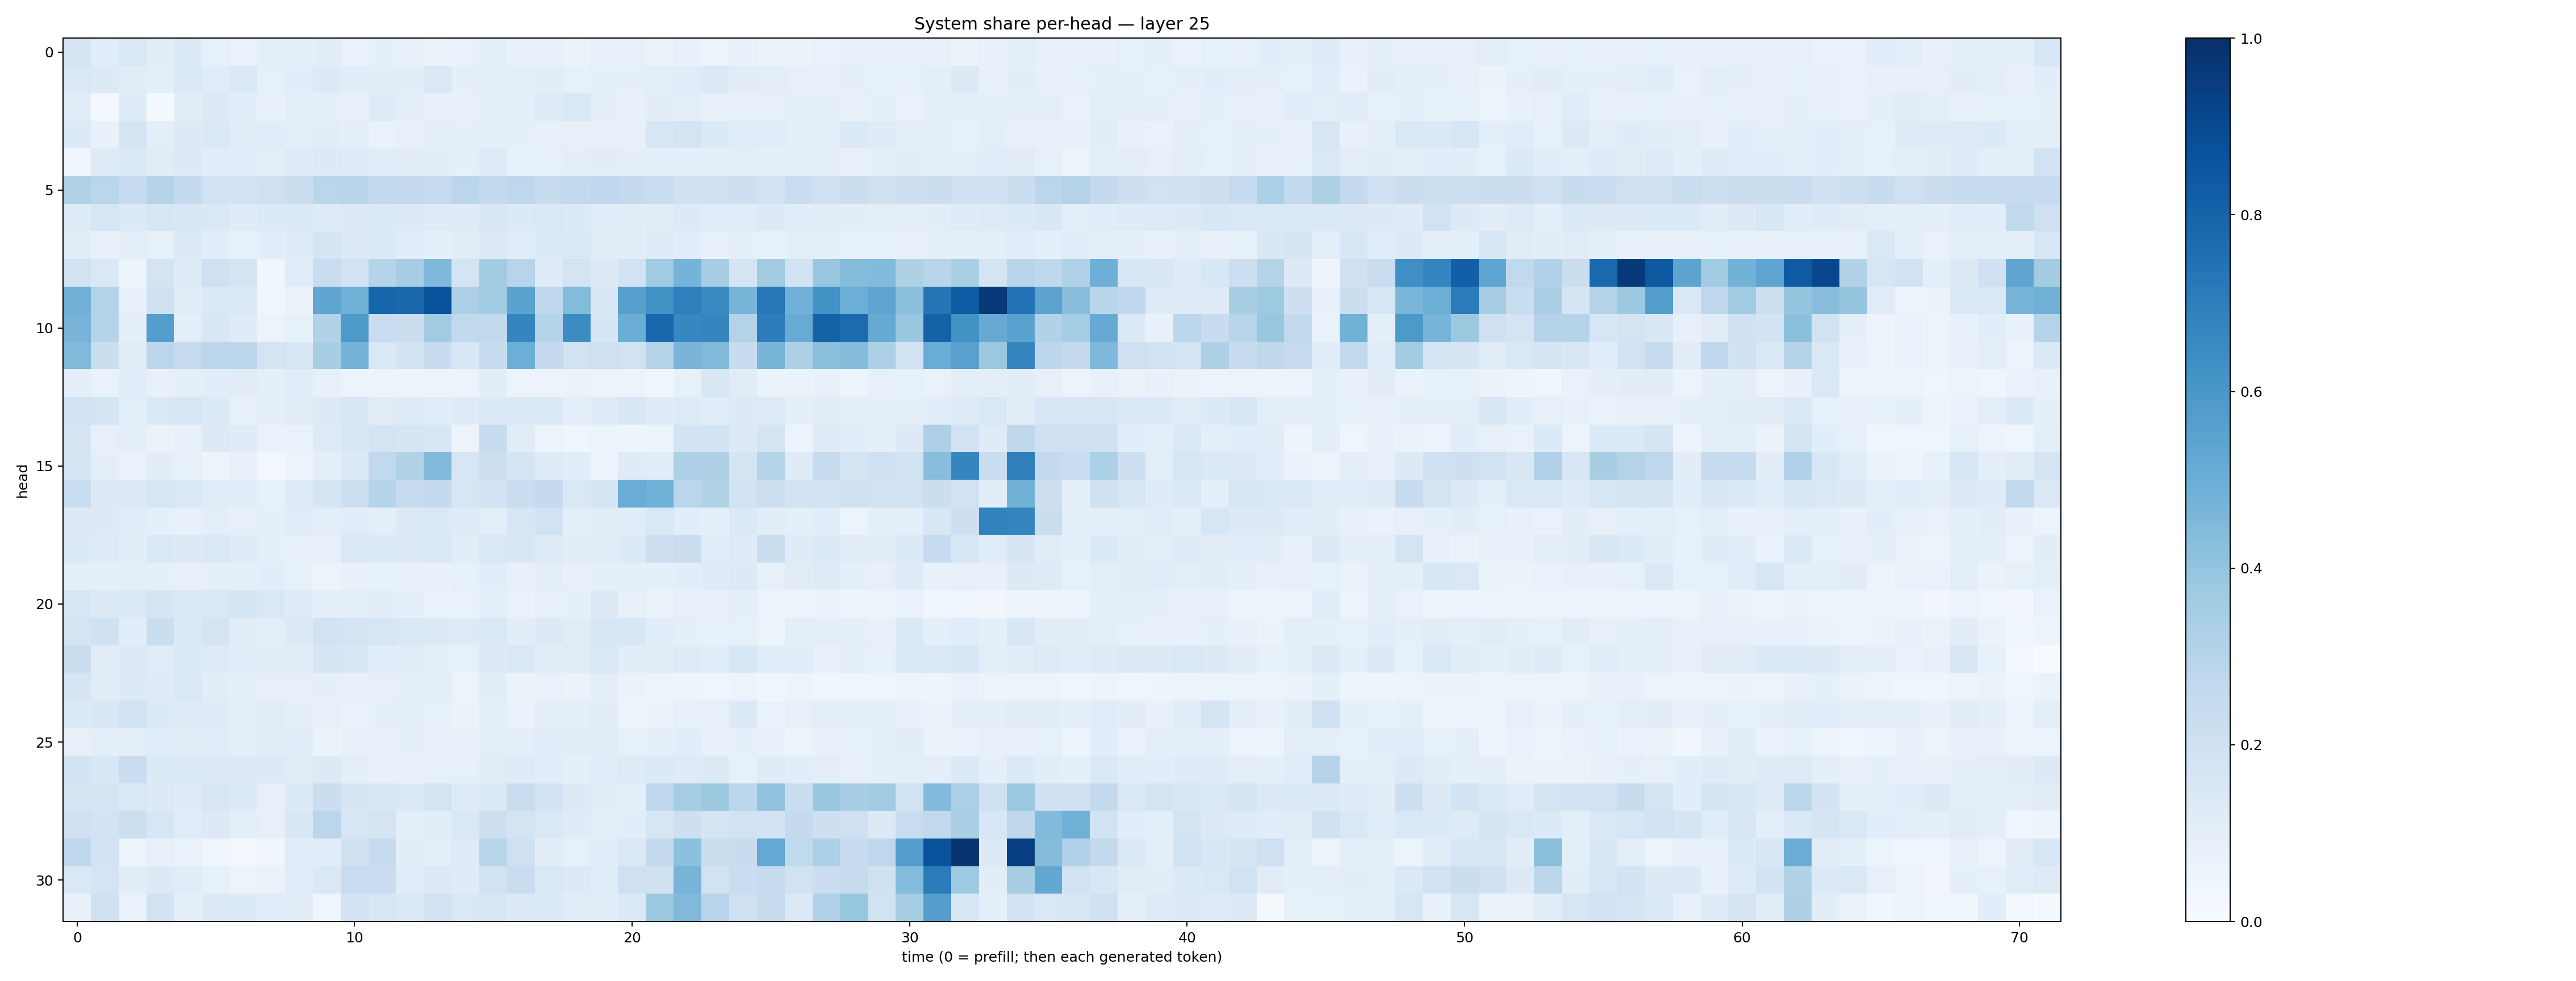

Data behind this chart, as committed beside it:
0.1662682, 0.10920776, 0.14488702, 0.103110164, 0.13456205, 0.08370465, 0.067816705, 0.09658291, 0.089815326, 0.10544231, 0.06831527, 0.09012875, 0.07302859, 0.06273159, 0.06752635, 0.09375644, 0.07531646, 0.07908089, 0.06317396, 0.081160896, 0.079612136, 0.06633877, 0.07466274, 0.06111169
0.1462, 0.1261, 0.1117, 0.09665, 0.1405, 0.1143, 0.143, 0.0847, 0.1058, 0.1273, 0.1059, 0.1048, 0.1049, 0.1411, 0.09016, 0.09527, 0.09725, 0.1031, 0.08465, 0.08927, 0.08961, 0.09612, 0.1136, 0.1399
0.1112, 0.02854, 0.12, 0.01567, 0.1038, 0.1313, 0.1057, 0.0777, 0.09815, 0.09052, 0.08196, 0.1201, 0.08934, 0.07979, 0.07755, 0.09948, 0.09129, 0.123, 0.1459, 0.09142, 0.07944, 0.1032, 0.09649, 0.08075
0.1337, 0.07804, 0.1677, 0.0947, 0.1261, 0.1419, 0.1115, 0.1165, 0.1012, 0.1019, 0.09084, 0.0691, 0.07231, 0.08796, 0.086, 0.09285, 0.08687, 0.07477, 0.07865, 0.08085, 0.07898, 0.1575, 0.1767, 0.134
0.04578, 0.1216, 0.1405, 0.112, 0.1293, 0.1093, 0.1061, 0.1009, 0.1174, 0.1287, 0.1174, 0.1141, 0.1036, 0.1031, 0.09012, 0.1215, 0.08578, 0.08414, 0.09642, 0.1021, 0.1009, 0.09579, 0.09107, 0.08949
0.32, 0.2879, 0.2463, 0.2996, 0.254, 0.1951, 0.1807, 0.2095, 0.2213, 0.2852, 0.2895, 0.256, 0.2537, 0.2493, 0.2824, 0.2573, 0.2755, 0.2435, 0.2579, 0.2684, 0.2523, 0.2328, 0.1975, 0.1982
0.1185, 0.1581, 0.1366, 0.1633, 0.1529, 0.1409, 0.1176, 0.1365, 0.14, 0.1226, 0.1315, 0.1361, 0.1255, 0.1204, 0.1194, 0.1518, 0.1347, 0.1479, 0.1344, 0.1142, 0.1042, 0.1133, 0.1256, 0.1161
0.112, 0.07372, 0.09981, 0.08391, 0.1281, 0.1082, 0.08337, 0.1061, 0.1194, 0.1682, 0.1286, 0.1343, 0.1066, 0.09347, 0.1109, 0.1272, 0.1135, 0.1331, 0.1387, 0.1114, 0.1026, 0.1174, 0.108, 0.08057
0.1931, 0.1458, 0.05949, 0.1796, 0.121, 0.2054, 0.1778, 0.03583, 0.1133, 0.2292, 0.1938, 0.3021, 0.3481, 0.4517, 0.172, 0.3558, 0.294, 0.1201, 0.1786, 0.13, 0.1807, 0.3642, 0.4748, 0.3479
0.4832, 0.3057, 0.07311, 0.209, 0.111, 0.1386, 0.137, 0.03547, 0.06548, 0.5335, 0.4876, 0.7931, 0.7896, 0.87, 0.3262, 0.3662, 0.5497, 0.2754, 0.438, 0.1492, 0.5604, 0.6266, 0.6931, 0.6552
0.4721, 0.3012, 0.09123, 0.5677, 0.09805, 0.1496, 0.118, 0.05952, 0.08244, 0.3147, 0.5883, 0.229, 0.2223, 0.3669, 0.2654, 0.2604, 0.669, 0.2985, 0.648, 0.1715, 0.5024, 0.7919, 0.6677, 0.6697
0.4457, 0.2204, 0.1115, 0.2845, 0.2477, 0.2823, 0.2814, 0.1757, 0.1564, 0.3413, 0.4746, 0.1451, 0.1835, 0.2362, 0.1542, 0.2381, 0.4979, 0.2538, 0.189, 0.2047, 0.1882, 0.3039, 0.4655, 0.4474
0.09167, 0.06841, 0.1171, 0.07474, 0.09349, 0.1083, 0.1105, 0.0866, 0.1151, 0.07995, 0.05505, 0.05731, 0.05525, 0.05503, 0.05762, 0.1017, 0.05422, 0.05775, 0.06383, 0.05952, 0.05457, 0.04256, 0.08464, 0.15
0.1918, 0.1797, 0.09422, 0.1462, 0.1578, 0.1334, 0.08072, 0.08898, 0.1037, 0.1254, 0.1494, 0.1095, 0.1238, 0.109, 0.1186, 0.134, 0.1392, 0.1394, 0.09864, 0.1199, 0.1512, 0.1177, 0.124, 0.1073
0.1707, 0.07965, 0.09454, 0.0649, 0.07449, 0.1271, 0.1179, 0.06978, 0.06876, 0.1238, 0.1518, 0.1788, 0.1705, 0.158, 0.05671, 0.2386, 0.1104, 0.05186, 0.04171, 0.05376, 0.05045, 0.06169, 0.1807, 0.1844
0.1714, 0.09523, 0.06726, 0.1017, 0.08388, 0.05217, 0.08082, 0.02815, 0.05467, 0.08659, 0.1348, 0.2626, 0.3116, 0.4415, 0.1619, 0.2116, 0.1653, 0.1233, 0.1085, 0.05023, 0.1208, 0.1086, 0.3257, 0.3208
0.2342, 0.1264, 0.1261, 0.1636, 0.1448, 0.1168, 0.1157, 0.08377, 0.1219, 0.165, 0.2151, 0.297, 0.2485, 0.2545, 0.1597, 0.1826, 0.2333, 0.2511, 0.146, 0.1652, 0.5071, 0.4859, 0.2846, 0.3145
0.1306, 0.1293, 0.1134, 0.08656, 0.07531, 0.0965, 0.07815, 0.09035, 0.1143, 0.09649, 0.1161, 0.1011, 0.1274, 0.1383, 0.1227, 0.1007, 0.1606, 0.1899, 0.1011, 0.1132, 0.1078, 0.1429, 0.109, 0.09261
0.1329, 0.1204, 0.1051, 0.1447, 0.1317, 0.1425, 0.1175, 0.08905, 0.07526, 0.07918, 0.1426, 0.1374, 0.1294, 0.1412, 0.1053, 0.1423, 0.1545, 0.1239, 0.1027, 0.1119, 0.1353, 0.2122, 0.2208, 0.1166
0.08831, 0.09078, 0.09608, 0.09097, 0.07754, 0.09059, 0.08785, 0.1084, 0.08263, 0.05489, 0.07467, 0.08581, 0.07469, 0.07541, 0.08336, 0.1061, 0.078, 0.09763, 0.07686, 0.09166, 0.08628, 0.08673, 0.1086, 0.1193
0.1638, 0.1328, 0.1403, 0.1681, 0.1426, 0.1407, 0.1703, 0.1471, 0.1207, 0.09464, 0.1002, 0.1039, 0.0906, 0.06691, 0.06861, 0.09487, 0.06699, 0.07921, 0.08658, 0.1302, 0.07554, 0.0647, 0.07161, 0.08043
0.1741, 0.1985, 0.107, 0.2217, 0.1342, 0.1791, 0.1114, 0.1015, 0.1288, 0.1896, 0.1789, 0.1569, 0.1427, 0.1312, 0.1236, 0.1465, 0.1048, 0.1258, 0.1117, 0.1607, 0.1533, 0.1066, 0.09067, 0.08527
0.223, 0.1053, 0.1279, 0.1171, 0.1398, 0.1213, 0.1059, 0.1028, 0.1051, 0.1671, 0.1507, 0.1089, 0.1103, 0.09046, 0.08505, 0.1293, 0.1414, 0.1094, 0.1131, 0.1415, 0.1026, 0.1106, 0.1236, 0.1066
0.1664, 0.1112, 0.1251, 0.1233, 0.1461, 0.1054, 0.09169, 0.07891, 0.08199, 0.08682, 0.07805, 0.07929, 0.08749, 0.09772, 0.05848, 0.1047, 0.06283, 0.06811, 0.06494, 0.1012, 0.06339, 0.05931, 0.04846, 0.04671
0.1335, 0.1488, 0.1901, 0.1333, 0.1214, 0.1202, 0.09915, 0.1109, 0.08619, 0.07413, 0.07021, 0.08748, 0.08619, 0.08496, 0.06329, 0.1003, 0.06948, 0.08845, 0.08915, 0.1049, 0.05016, 0.06334, 0.08017, 0.0818
0.07954, 0.09779, 0.09416, 0.117, 0.1114, 0.1167, 0.08886, 0.111, 0.1069, 0.06624, 0.07302, 0.07175, 0.09061, 0.07234, 0.07381, 0.09465, 0.08605, 0.1085, 0.1107, 0.1102, 0.08441, 0.09268, 0.1075, 0.07699
0.1864, 0.156, 0.2288, 0.1337, 0.1331, 0.1311, 0.1322, 0.1262, 0.1121, 0.1301, 0.09446, 0.07206, 0.07373, 0.08327, 0.08322, 0.1102, 0.1204, 0.1087, 0.08909, 0.116, 0.1222, 0.135, 0.124, 0.1285
0.1725, 0.1684, 0.1468, 0.1281, 0.1204, 0.1488, 0.1364, 0.07908, 0.1341, 0.2237, 0.167, 0.1559, 0.1379, 0.1789, 0.1227, 0.1379, 0.2273, 0.1864, 0.1252, 0.1016, 0.09807, 0.2693, 0.3544, 0.3785
0.2086, 0.1851, 0.2178, 0.1639, 0.1159, 0.1279, 0.0992, 0.08066, 0.155, 0.2847, 0.1611, 0.1719, 0.09746, 0.1039, 0.1445, 0.2139, 0.1789, 0.1473, 0.1202, 0.1015, 0.1072, 0.1629, 0.2113, 0.1655
0.2694, 0.1824, 0.06123, 0.07878, 0.06655, 0.04577, 0.03095, 0.03528, 0.1161, 0.1137, 0.1988, 0.2461, 0.1016, 0.09449, 0.1249, 0.2923, 0.2094, 0.1037, 0.08291, 0.1078, 0.1465, 0.2528, 0.4178, 0.2217
0.1479, 0.175, 0.104, 0.1318, 0.1136, 0.0821, 0.05877, 0.06581, 0.1146, 0.1477, 0.232, 0.2269, 0.1158, 0.1265, 0.119, 0.1883, 0.2281, 0.1446, 0.1293, 0.1152, 0.2104, 0.1988, 0.4689, 0.1945
0.07736, 0.1975, 0.06772, 0.1912, 0.08801, 0.1301, 0.1362, 0.109, 0.1034, 0.04599, 0.1797, 0.1612, 0.1398, 0.1897, 0.1462, 0.1585, 0.1254, 0.1361, 0.1104, 0.1048, 0.1397, 0.3757, 0.4484, 0.2933
